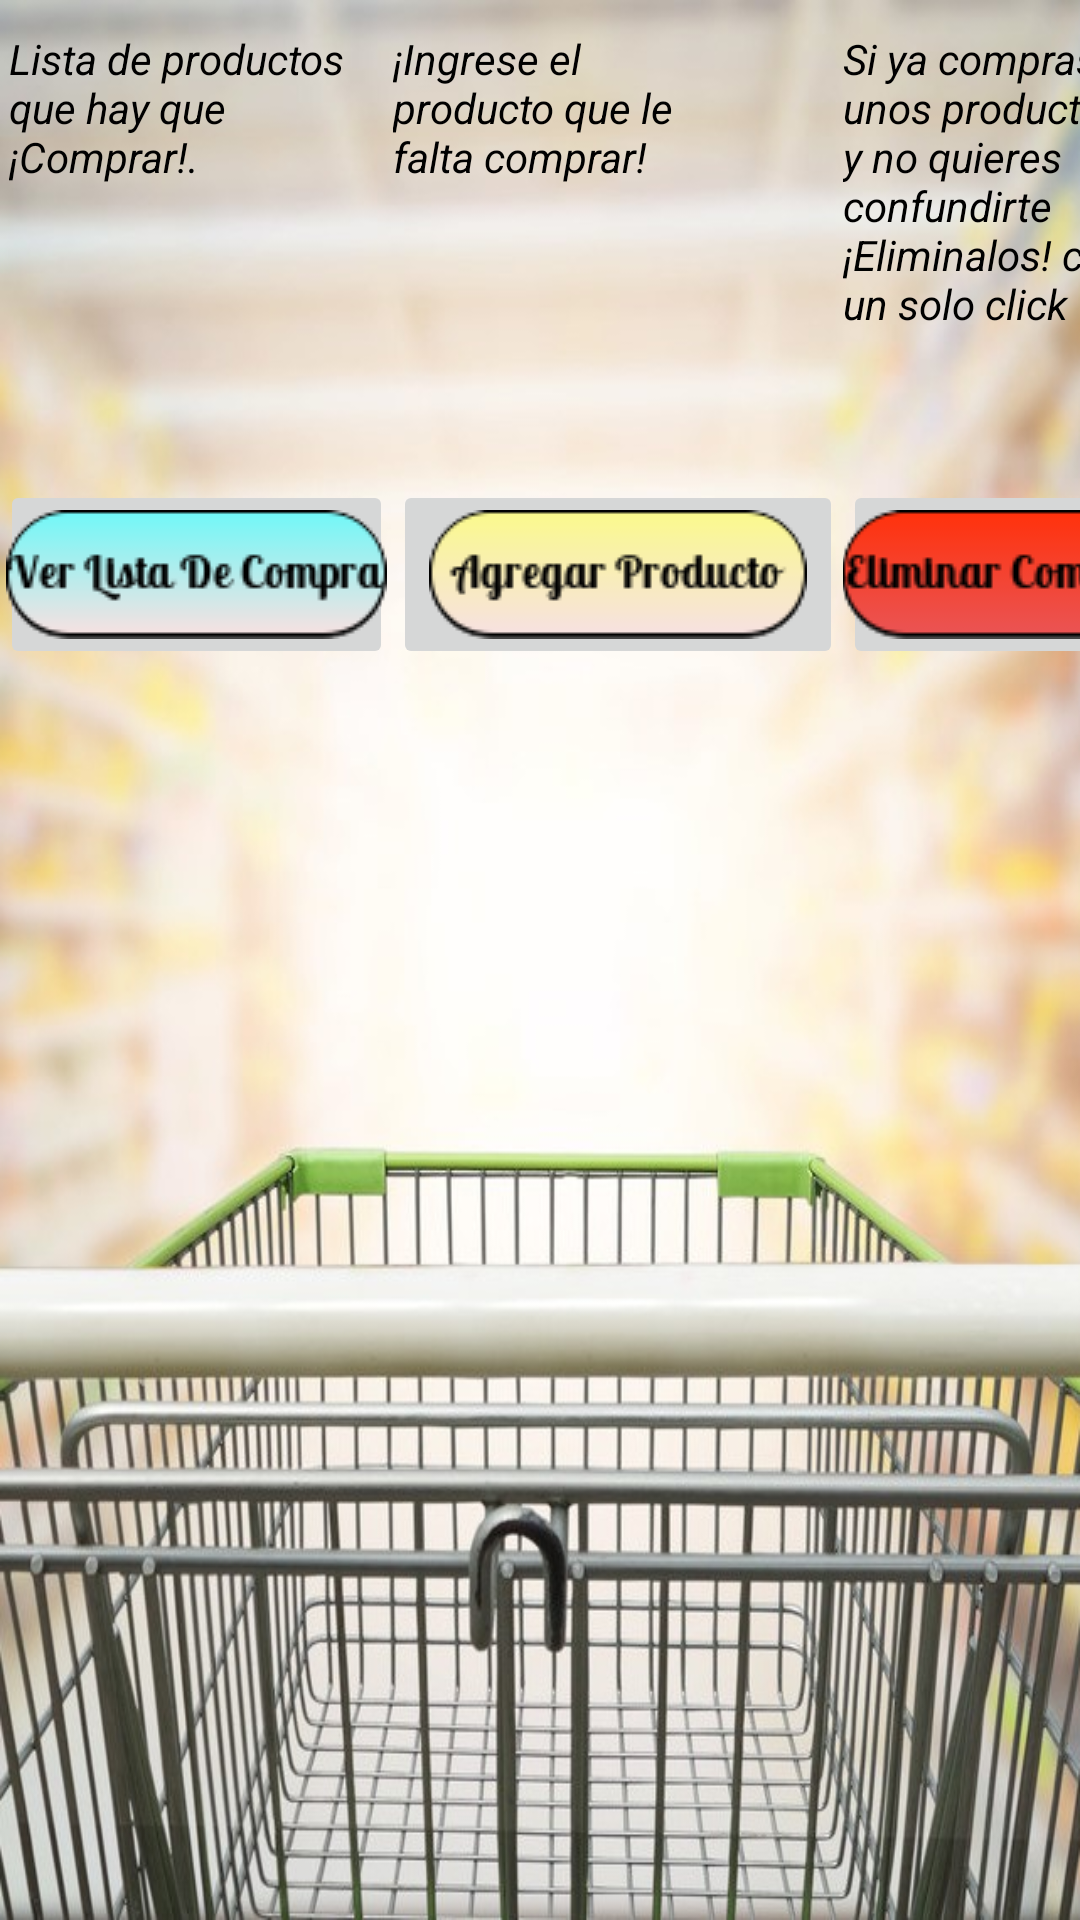

Produce the Android XML layout that renders to this screen, including the resource entries it uses.
<!-- AndroidManifest.xml: application theme Theme.MiCarro -->
<!-- res/layout/activity_main.xml -->
<?xml version="1.0" encoding="utf-8"?>
<GridLayout
    xmlns:android="http://schemas.android.com/apk/res/android"
    xmlns:app="http://schemas.android.com/apk/res-auto"
    xmlns:tools="http://schemas.android.com/tools"
    android:layout_width="fill_parent"
    android:layout_height="wrap_content"
    android:orientation="horizontal"
    android:weightSum="3"
    android:background="@drawable/fondo"
    tools:context=".MainActivity">

    <ImageButton
        android:id="@+id/ver_lista"
        android:layout_width="131dp"
        android:layout_height="wrap_content"
        android:layout_row="1"
        android:layout_column="0"
        android:layout_weight="1"
        android:onClick="verLista"
        android:src="@drawable/button_lista_de_compra" />

    <ImageButton
        android:id="@+id/ingresar_lista"
        android:layout_width="wrap_content"
        android:layout_height="wrap_content"
        android:layout_weight="1"
        android:onClick="agregarProducto"
        android:src="@drawable/button_agregar_producto" />

    <ImageButton
        android:id="@+id/eliminar_lista"
        android:layout_width="126dp"
        android:layout_height="wrap_content"
        android:layout_weight="1"
        android:onClick="eliminarProducto"
        android:src="@drawable/button_eliminar_comprados" />

    <TextView
        android:layout_width="125dp"
        android:layout_height="144dp"
        android:layout_row="0"
        android:layout_column="0"
        android:layout_marginTop="10dp"
        android:layout_marginLeft="3dp"
        android:text="@string/TituloVerLista"
        android:textColor="@color/black"
        android:textStyle="italic" />

    <TextView
        android:layout_width="100dp"
        android:layout_height="60dp"
        android:layout_row="0"
        android:layout_column="1"
        android:layout_marginTop="10dp"
        android:textColor="@color/black"
        android:textStyle="italic"
        android:text="@string/TituloRegistrar"/>

    <TextView
        android:layout_width="110dp"
        android:layout_height="150dp"
        android:layout_row="0"
        android:layout_column="2"
        android:layout_marginTop="10dp"
        android:textColor="@color/black"
        android:textStyle="italic"
        android:text="@string/TituloBorrar" />



</GridLayout>
<!-- resources referenced by this layout -->
<resources>
  <!-- drawable button_agregar_producto: png bitmap (drawable, 3764 bytes) -->
  <!-- drawable button_eliminar_comprados: png bitmap (drawable, 3582 bytes) -->
  <!-- drawable button_lista_de_compra: png bitmap (drawable-v24, 4241 bytes) -->
  <!-- drawable fondo: jpg bitmap (drawable, 127908 bytes) -->
  <string name="TituloBorrar">Si ya compraste unos productos y no quieres confundirte ¡Eliminalos! con un solo click</string>
  <string name="TituloRegistrar">¡Ingrese el producto que le falta comprar!</string>
  <string name="TituloVerLista">Lista de productos que hay que ¡Comprar!.</string>
  <style name="Theme.MiCarro" parent="Theme.MaterialComponents.DayNight.NoActionBar">
          
          <item name="colorPrimary">@color/purple_500</item>
          <item name="colorPrimaryVariant">@color/purple_700</item>
          <item name="colorOnPrimary">@color/white</item>
          
          <item name="colorSecondary">@color/teal_200</item>
          <item name="colorSecondaryVariant">@color/teal_700</item>
          <item name="colorOnSecondary">@color/black</item>
          
          <item name="android:statusBarColor" tools:targetApi="l">?attr/colorPrimaryVariant</item>
          
      </style>
  <!-- not gathered from this repository: default colours our renderer supplied (Android Studio template values) -->
  <color name="purple_500">#FF6200EE</color>
  <color name="purple_700">#FF3700B3</color>
  <color name="teal_200">#FF03DAC5</color>
  <color name="teal_700">#FF018786</color>
  <color name="black">#FF000000</color>
  <color name="white">#FFFFFFFF</color>
</resources>
